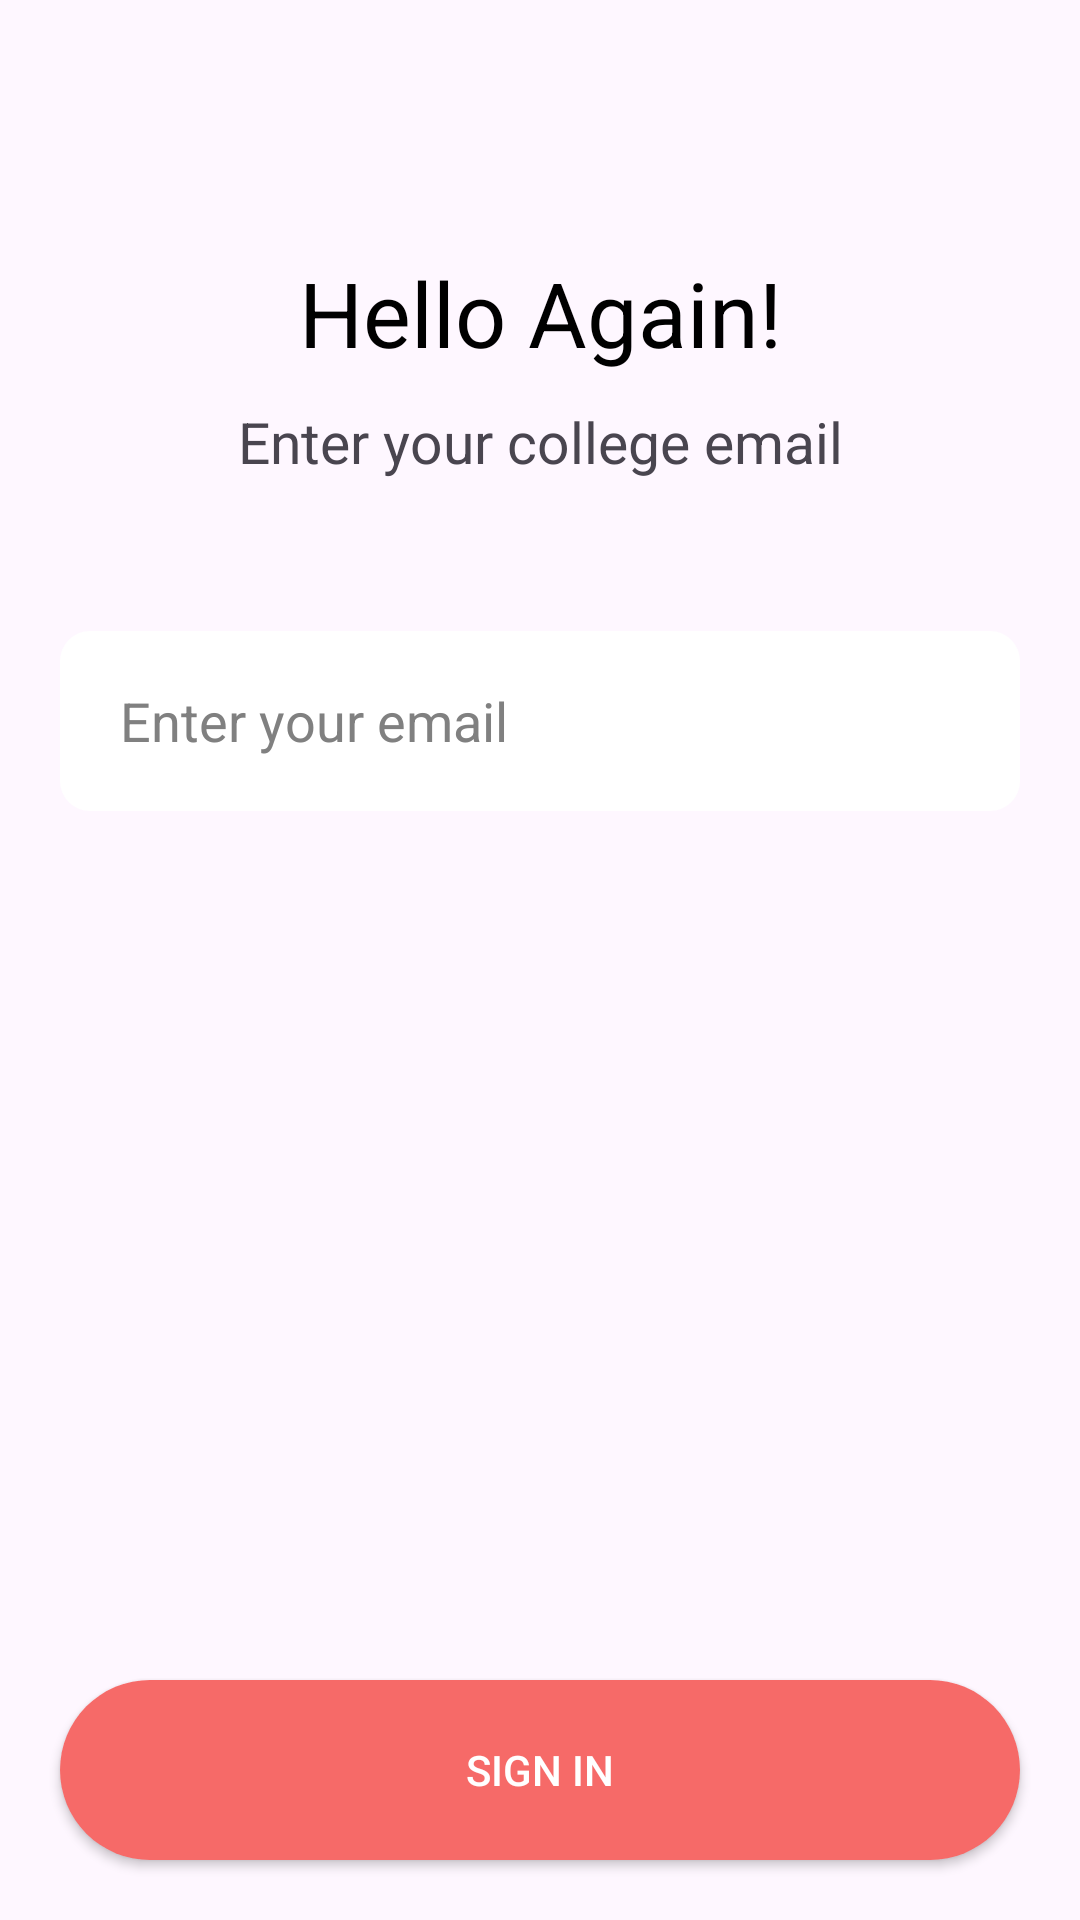

Write the Android layout XML for this screen, with the resource values it uses.
<!-- AndroidManifest.xml: application theme Theme.CollegeNetwork -->
<!-- res/layout/activity_sign_up_acitivity.xml -->
<?xml version="1.0" encoding="utf-8"?>
<androidx.constraintlayout.widget.ConstraintLayout xmlns:android="http://schemas.android.com/apk/res/android"
    xmlns:app="http://schemas.android.com/apk/res-auto"
    xmlns:tools="http://schemas.android.com/tools"
    android:layout_width="match_parent"
    android:layout_height="match_parent"
    tools:context=".ui.auth.register.SignUpAcitivity">
    <TextView
        android:id="@+id/textView5"
        android:layout_width="wrap_content"
        android:layout_height="wrap_content"
        android:text="Hello Again!"
        android:textColor="@color/black"
        android:textSize="30sp"
        app:layout_constraintBottom_toBottomOf="parent"
        app:layout_constraintEnd_toEndOf="parent"
        app:layout_constraintStart_toStartOf="parent"
        app:layout_constraintTop_toTopOf="parent"
        app:layout_constraintVertical_bias="0.13999999" />

    <TextView
        android:id="@+id/textView6"
        android:layout_width="wrap_content"
        android:layout_height="wrap_content"
        android:layout_marginTop="10dp"
        android:gravity="center"
        android:text="Enter your college email"
        android:textSize="19sp"
        app:layout_constraintStart_toStartOf="@id/textView5"
        app:layout_constraintEnd_toEndOf="@id/textView5"
        app:layout_constraintTop_toBottomOf="@id/textView5" />

    <EditText
        android:id="@+id/signup_email"
        android:layout_width="match_parent"
        android:layout_height="60dp"
        android:layout_margin="20dp"
        android:background="@drawable/edit_text_bg"
        android:ems="10"
        android:hint="Enter your email"
        android:inputType="textEmailAddress"
        android:paddingStart="20dp"
        android:paddingEnd="20dp"
        android:textColorHint="#808080"
        app:layout_constraintBottom_toBottomOf="parent"
        app:layout_constraintEnd_toEndOf="@+id/textView6"
        app:layout_constraintStart_toStartOf="@+id/textView6"
        app:layout_constraintTop_toBottomOf="@+id/textView6"
        app:layout_constraintVertical_bias="0.07999998" />


    <androidx.appcompat.widget.AppCompatButton
        android:id="@+id/verify_btn"
        android:layout_width="match_parent"
        android:layout_height="60dp"
        android:layout_margin="20dp"
        android:background="@drawable/btn_bg"
        android:text="Sign In"
        android:textColor="@color/white"
        app:layout_constraintBottom_toBottomOf="parent"
        app:layout_constraintEnd_toEndOf="parent"
        app:layout_constraintStart_toStartOf="parent" />

    <ImageButton
        android:id="@+id/imageButton"
        android:layout_marginStart="10dp"
        android:layout_marginTop="10dp"
        android:layout_width="wrap_content"
        android:background="#F4F3FC"
        android:layout_height="wrap_content"
        app:layout_constraintStart_toStartOf="parent"
        app:layout_constraintTop_toTopOf="parent"
        app:srcCompat="@drawable/baseline_arrow_back_ios_24" />
</androidx.constraintlayout.widget.ConstraintLayout>
<!-- resources referenced by this layout -->
<resources>
  <color name="black">#FF000000</color>
  <color name="white">#FFFFFFFF</color>
  <!-- drawable btn_bg (drawable) -->
  <shape xmlns:android="http://schemas.android.com/apk/res/android"
      android:shape="rectangle">
      <solid android:color="#F66A68"/> 
      <corners android:radius="30dp"/> 
  </shape>
  <!-- drawable edit_text_bg (drawable) -->
  <shape xmlns:android="http://schemas.android.com/apk/res/android"
      android:shape="rectangle">
      <solid android:color="#FFFFFF" /> 
      <corners android:radius="10dp" /> 
  </shape>
  <style name="Theme.CollegeNetwork" parent="Base.Theme.CollegeNetwork" />
  <style name="Base.Theme.CollegeNetwork" parent="Theme.Material3.DayNight.NoActionBar">
          
          
      </style>
</resources>
